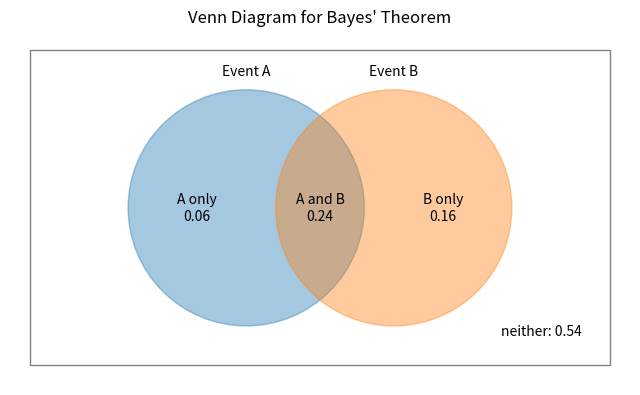

The script that saved this image:
import matplotlib.pyplot as plt
from matplotlib.patches import Circle, Rectangle


def calculate_probabilities(P_A, P_B_given_A, P_B):
    """
    Calculate the intersection and exclusive probabilities based on given values.

    Returns (P(A only), P(B only), P(A and B), P(neither)).
    """
    if not all(0 <= p <= 1 for p in [P_A, P_B_given_A, P_B]):
        raise ValueError("Probabilities must be between 0 and 1.")

    P_A_and_B = P_A * P_B_given_A
    P_A_without_B = P_A - P_A_and_B
    P_B_without_A = P_B - P_A_and_B
    P_neither_A_nor_B = 1 - P_A - P_B_without_A

    if P_B_without_A < 0 or P_neither_A_nor_B < 0:
        raise ValueError("Inconsistent probabilities: P(A and B) cannot exceed P(B).")

    return P_A_without_B, P_B_without_A, P_A_and_B, P_neither_A_nor_B


def plot_venn_diagram(P_A_without_B, P_B_without_A, P_A_and_B, P_neither):
    """
    Plot a two-set diagram with matplotlib only (regions are labelled; the
    circle sizes are illustrative rather than area-proportional).
    """
    fig, ax = plt.subplots(figsize=(8, 6))
    ax.add_patch(Rectangle((-2.2, -1.6), 5.9, 3.2, fill=False, edgecolor="gray"))
    ax.add_patch(Circle((0, 0), 1.2, alpha=0.4, color="tab:blue"))
    ax.add_patch(Circle((1.5, 0), 1.2, alpha=0.4, color="tab:orange"))

    ax.text(-0.5, 0, f"A only\n{P_A_without_B:.2f}", ha="center", va="center")
    ax.text(0.75, 0, f"A and B\n{P_A_and_B:.2f}", ha="center", va="center")
    ax.text(2.0, 0, f"B only\n{P_B_without_A:.2f}", ha="center", va="center")
    ax.text(3.0, -1.3, f"neither: {P_neither:.2f}", ha="center")
    ax.text(0, 1.35, "Event A", ha="center")
    ax.text(1.5, 1.35, "Event B", ha="center")

    ax.set_xlim(-2.4, 3.9)
    ax.set_ylim(-1.8, 1.8)
    ax.set_aspect("equal")
    ax.axis("off")
    ax.set_title("Venn Diagram for Bayes' Theorem")
    plt.show()


def main():
    # Example probabilities for demonstration
    P_A = 0.3  # Probability of Event A
    P_B_given_A = 0.8  # Probability of Event B given A
    P_B = 0.4  # Total probability of Event B

    a_only, b_only, a_and_b, neither = calculate_probabilities(P_A, P_B_given_A, P_B)
    print(f"P(A only) = {a_only:.2f}, P(B only) = {b_only:.2f}")
    print(f"P(A and B) = {a_and_b:.2f}, P(neither) = {neither:.2f}")

    # Bayes: P(A|B) = P(B|A) P(A) / P(B)
    print(f"P(A|B) = {P_B_given_A * P_A / P_B:.2f}")

    plot_venn_diagram(a_only, b_only, a_and_b, neither)


if __name__ == "__main__":
    main()
